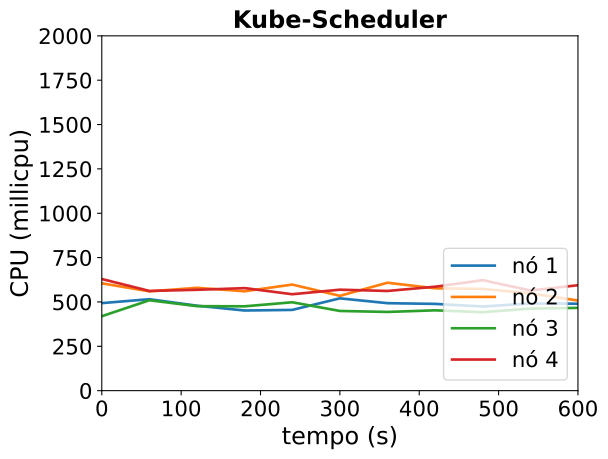

The data file committed next to this chart (first rows):
timestamp, ppgcc-m02_pod_amount, ppgcc-m02_memory, ppgcc-m02_cpu, ppgcc-m03_pod_amount, ppgcc-m03_memory, ppgcc-m03_cpu, ppgcc-m04_pod_amount, ppgcc-m04_memory, ppgcc-m04_cpu, ppgcc-m05_pod_amount, ppgcc-m05_memory, ppgcc-m05_cpu
0, 10, 1714644, 493409023, 10, 1722792, 605103528, 10, 1696924, 419551467, 10, 1762416, 629289606
60, 10, 1749724, 515445393, 10, 1749324, 559697397, 10, 1722208, 509511785, 10, 1753968, 562001652
120, 10, 1741144, 478867888, 10, 1786240, 579790894, 10, 1743064, 476262152, 10, 1751068, 568491336
180, 10, 1736128, 451746274, 10, 1764328, 560113789, 10, 1730656, 475407161, 10, 1760176, 578054048
240, 10, 1736260, 455146223, 10, 1777588, 597994008, 10, 1770916, 498182812, 10, 1742092, 543489436
300, 10, 1761076, 520346251, 10, 1768612, 534447215, 10, 1777648, 449226912, 10, 1754500, 569139101
360, 10, 1764112, 493058788, 10, 1772444, 608431232, 10, 1752172, 443714923, 10, 1782352, 561937795
420, 10, 1773088, 489064353, 10, 1794488, 576773045, 10, 1752436, 452812038, 10, 1796872, 585947177
480, 10, 1737052, 474316876, 10, 1770200, 573598721, 10, 1756132, 442144294, 10, 1786272, 622810749
540, 10, 1801996, 491420035, 10, 1776800, 548468499, 10, 1761280, 462482843, 10, 1747464, 564773089
600, 10, 1766356, 490030259, 10, 1763732, 507846877, 10, 1776592, 466602555, 10, 1796420, 594284045
